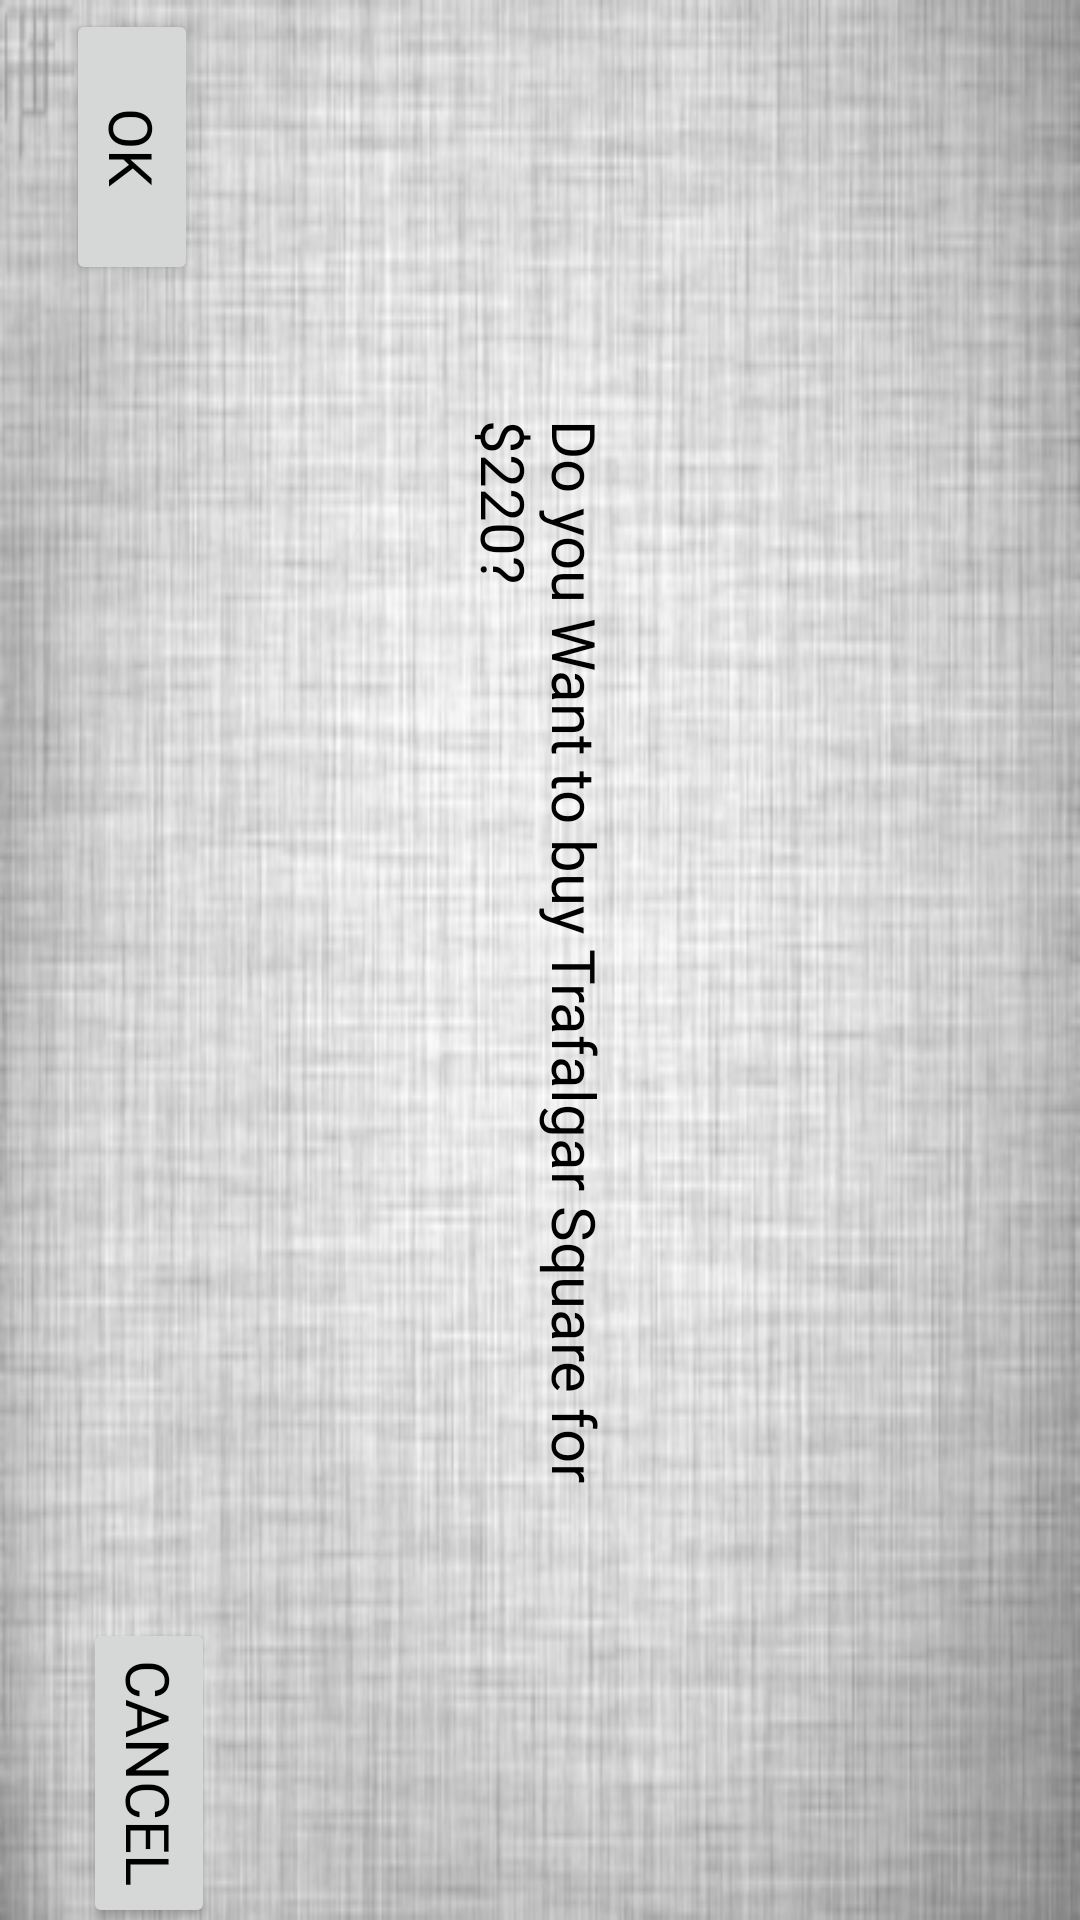

Produce the Android XML layout that renders to this screen, including the resource entries it uses.
<!-- AndroidManifest.xml: fallback theme Theme.MaterialComponents.DayNight.NoActionBar -->
<!-- res/layout/playerquestion1.xml -->
<?xml version="1.0" encoding="utf-8"?>
<RelativeLayout xmlns:android="http://schemas.android.com/apk/res/android"
    android:layout_width="200dp"
    android:layout_height="350dp"
    android:id="@+id/relativelayout"
    android:orientation="vertical"
    android:background="@drawable/whitetexture"
    android:layout_gravity="center">


    <Button
        android:id="@+id/cancel"
        android:layout_width="wrap_content"
        android:layout_height="wrap_content"
        android:fontFamily="@font/monopolybold"
        android:text="Cancel"
        android:textColor="@color/black"
        android:textSize="20sp"
        android:rotation="90"
        android:layout_marginBottom="25dp"
        android:layout_alignParentLeft="true"
        android:layout_toEndOf="@+id/ok"
        android:layout_alignParentBottom="true"/>

    <Button
        android:id="@+id/ok"
        android:layout_width="wrap_content"
        android:layout_height="wrap_content"
        android:fontFamily="@font/monopolybold"
        android:text="Ok"
        android:textColor="@color/black"
        android:textSize="20sp"
        android:rotation="90"
        android:layout_marginTop="25dp"
        android:layout_alignParentTop="true"
        android:layout_alignParentLeft="true"/>

    <TextView
        android:id="@+id/message"
        android:layout_width="wrap_content"
        android:layout_height="wrap_content"
        android:fontFamily="@font/monopolybold"
        android:textColor="@color/black"
        android:layout_centerVertical="true"
        android:layout_alignParentLeft="true"
        android:rotation="90"
        android:text="Do you Want to buy Trafalgar Square for $220?"
        android:textSize="20sp" />

</RelativeLayout>
<!-- resources referenced by this layout -->
<resources>
  <color name="black">#000000</color>
  <!-- drawable whitetexture: jpg bitmap (drawable, 78289 bytes) -->
</resources>
